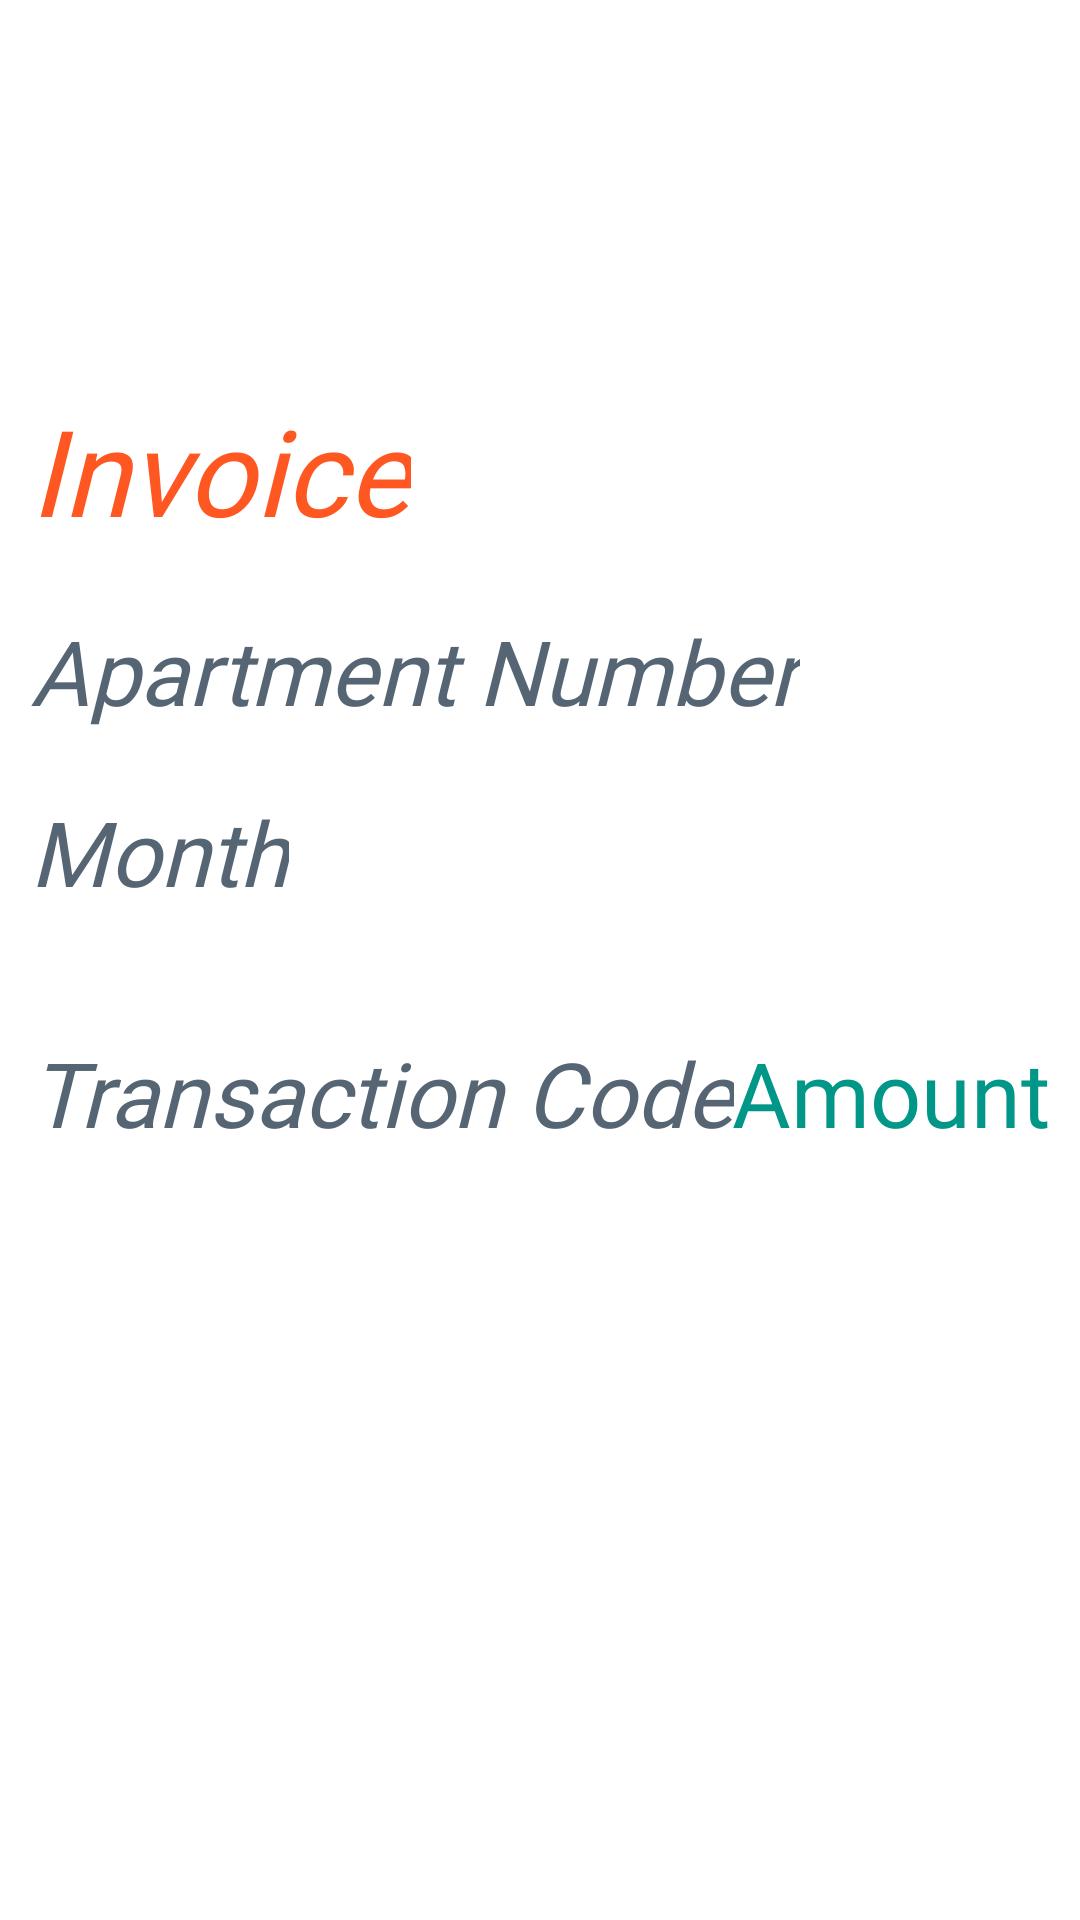

Produce the Android XML layout that renders to this screen, including the resource entries it uses.
<!-- AndroidManifest.xml: application theme Theme.RentalManagementSystem -->
<!-- res/layout/payment_list_item.xml -->
<?xml version="1.0" encoding="utf-8"?>
<LinearLayout xmlns:android="http://schemas.android.com/apk/res/android"
    android:orientation="vertical" android:layout_width="match_parent"
    android:layout_height="match_parent">

    <ImageView
        android:layout_width="match_parent"
        android:layout_height="100dp"
        android:id="@+id/paymentImageView"
        android:src="@drawable/apartment5"
        android:scaleType="centerCrop"/>

    <LinearLayout
        android:orientation="vertical"
        android:layout_width="match_parent"
        android:background="#ffffff"
        android:layout_height="match_parent"
        android:padding="10dp">


        <TextView
            android:id="@+id/invoiceTextView"
            android:layout_width="wrap_content"
            android:layout_height="wrap_content"
            android:layout_alignParentStart="true"
            android:layout_alignParentLeft="true"
            android:layout_marginTop="20dp"
            android:fontFamily="@font/annie_use_your_telescope"
            android:text="Invoice"
            android:textColor="@color/colorPrimary"
            android:textSize="40sp"
            android:textStyle="italic" />

        <TextView
            android:layout_marginTop="20dp"
            android:layout_width="wrap_content"
            android:layout_height="wrap_content"
            android:text="Apartment Number"
            android:id="@+id/apartmentNumberTextView"
            android:layout_alignParentLeft="true"
            android:layout_alignParentStart="true"
            android:textStyle="italic"
            android:textColor="@color/someShadeOfblue"
            android:fontFamily="@font/annie_use_your_telescope"
            android:textSize="30sp"/>
        <TextView
            android:layout_marginTop="20dp"
            android:layout_width="wrap_content"
            android:layout_height="wrap_content"
            android:text="Month"
            android:id="@+id/monthTextView"
            android:layout_below="@+id/tenantNameTextView"
            android:layout_alignParentLeft="true"
            android:layout_alignParentStart="true"
            android:textStyle="italic"
            android:textColor="@color/someShadeOfblue"
            android:fontFamily="@font/annie_use_your_telescope"
            android:textSize="30sp"/>

        <RelativeLayout
            android:layout_width="match_parent"
            android:layout_height="wrap_content">
            <TextView
                android:layout_marginTop="40dp"
                android:layout_width="wrap_content"
                android:layout_height="wrap_content"
                android:text="Transaction Code"
                android:id="@+id/transactionCodeTextView"
                android:layout_alignParentLeft="true"
                android:layout_alignParentStart="true"
                android:textStyle="italic"
                android:textColor="@color/someShadeOfblue"
                android:fontFamily="@font/annie_use_your_telescope"
                android:textSize="30sp"/>

            <TextView
                android:layout_marginTop="40dp"
                android:layout_width="wrap_content"
                android:layout_height="wrap_content"
                android:text="Amount"
                android:id="@+id/amountTextView"
                android:layout_alignParentEnd="true"
                android:layout_alignParentRight="true"
                android:textColor="@color/colorAccent"
                android:fontFamily="@font/annie_use_your_telescope"
                android:textSize="30sp"
                />
        </RelativeLayout>
    </LinearLayout>

</LinearLayout>
<!-- resources referenced by this layout -->
<resources>
  <color name="colorAccent">#009688</color>
  <color name="colorPrimary">#FF5722</color>
  <color name="someShadeOfblue">#566573</color>
  <style name="Theme.RentalManagementSystem" parent="Theme.MaterialComponents.DayNight.DarkActionBar">
          
          <item name="colorPrimary">@color/purple_500</item>
          <item name="colorPrimaryVariant">@color/purple_700</item>
          <item name="colorOnPrimary">@color/white</item>
          
          <item name="colorSecondary">@color/teal_200</item>
          <item name="colorSecondaryVariant">@color/teal_700</item>
          <item name="colorOnSecondary">@color/black</item>
          
          <item name="android:statusBarColor" tools:targetApi="l">?attr/colorPrimaryVariant</item>
          
      </style>
  <color name="purple_500">#FF6200EE</color>
  <color name="purple_700">#FF3700B3</color>
  <color name="white">#FFFFFFFF</color>
  <color name="teal_200">#FF03DAC5</color>
  <color name="teal_700">#FF018786</color>
  <color name="black">#FF000000</color>
</resources>
